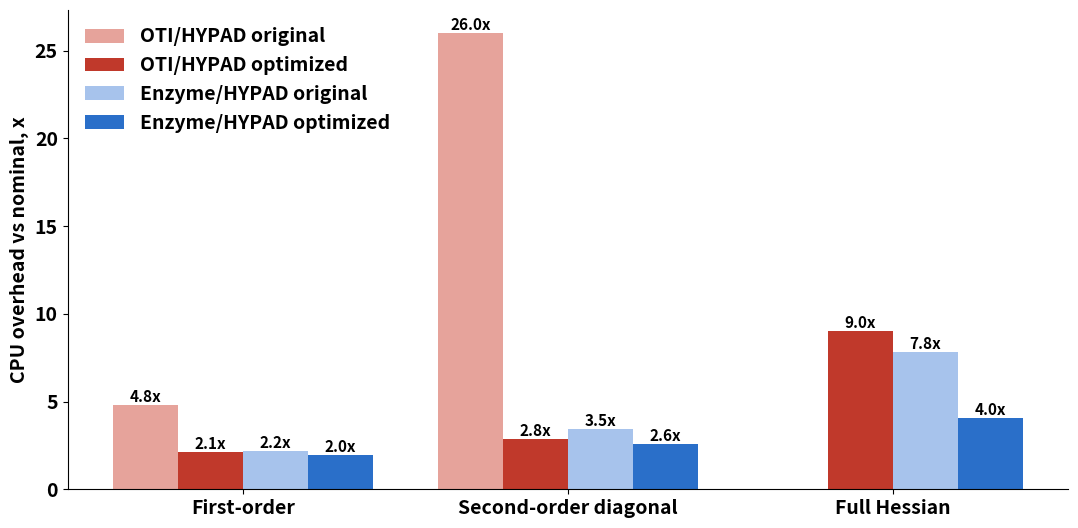

Generate this figure with matplotlib: (Note: this script raises an exception after producing the figure.)
import numpy as np
import matplotlib; matplotlib.use("Agg"); import matplotlib.pyplot as plt
# 40-step window, 16 threads, exclusive node (opt/results/compare, compare_oti, diag). Nominal: Enzyme driver (OTI nominal measured equal to Enzyme within 1% in results/timing_benchmark).
nom_o, nom_n = 57.45, 54.06
W = {  # wall s: (original, optimised)
 "OTI/HYPAD":    {"d1": (274.84, 113.88), "d2": (1494.66, 154.07), "full": (None, 489.23)},
 "Enzyme/HYPAD": {"d1": (126.46, 107.14), "d2": (198.78, 140.34), "full": (448.15, 218.93)},
}
cats = ["First-order", "Second-order diagonal", "Full Hessian"]; keys = ["d1", "d2", "full"]
RED, LRED, BLUE, LBLUE = "#c0392b", "#e6a39b", "#2a6fc9", "#a7c3ec"
plt.rcParams.update({"font.size": 14, "font.weight": "bold", "axes.labelweight": "bold"})
def clean(ax):
    for s in ("top", "right"): ax.spines[s].set_visible(False)
# overhead
fig, ax = plt.subplots(figsize=(11, 5.5), facecolor="white"); x = np.arange(3); bw = 0.2
series = [("OTI/HYPAD", 0, LRED, "OTI/HYPAD original"), ("OTI/HYPAD", 1, RED, "OTI/HYPAD optimized"),
          ("Enzyme/HYPAD", 0, LBLUE, "Enzyme/HYPAD original"), ("Enzyme/HYPAD", 1, BLUE, "Enzyme/HYPAD optimized")]
for si, (m, v, c, lab) in enumerate(series):
    vals = [W[m][k][v] / (nom_o if v == 0 else nom_n) if (k in W[m] and W[m][k][v] is not None) else np.nan for k in keys]
    xs = x + (si - 1.5) * bw
    ax.bar(xs, vals, bw, color=c, label=lab)
    for xi, vi in zip(xs, vals):
        if not np.isnan(vi): ax.text(xi, vi, f"{vi:.1f}x", ha="center", va="bottom", fontsize=11)
ax.set_xticks(x); ax.set_xticklabels(cats); ax.set_ylabel("CPU overhead vs nominal, x"); ax.legend(frameon=False, loc="upper left"); clean(ax)
fig.tight_layout(); fig.savefig("figures/05_overhead_original_vs_optimized.png", dpi=170); plt.close(fig)
# speed-up of the optimisation
fig, ax = plt.subplots(figsize=(9, 5.5), facecolor="white"); bw = 0.36
for si, (m, c) in enumerate((("OTI/HYPAD", RED), ("Enzyme/HYPAD", BLUE))):
    vals = [W[m][k][0] / W[m][k][1] if (k in W[m] and W[m][k][0] is not None) else np.nan for k in keys]
    xs = x + (si - 0.5) * bw
    ax.bar(xs, vals, bw, color=c, label=m)
    for xi, vi in zip(xs, vals):
        if not np.isnan(vi): ax.text(xi, vi, f"{vi:.1f}x", ha="center", va="bottom", fontsize=12)
ax.axhline(1, color="k", lw=3.5); ax.set_xticks(x); ax.set_xticklabels(cats)
ax.set_ylabel("Speed-up optimized over original, x"); ax.legend(frameon=False, loc="upper left"); clean(ax)
fig.tight_layout(); fig.savefig("figures/06_speedup_optimized_over_original.png", dpi=170); plt.close(fig)
for m in W:
    for k in W[m]: print(m, k, W[m][k], "opt overhead %.1fx" % (W[m][k][1]/nom_n))
